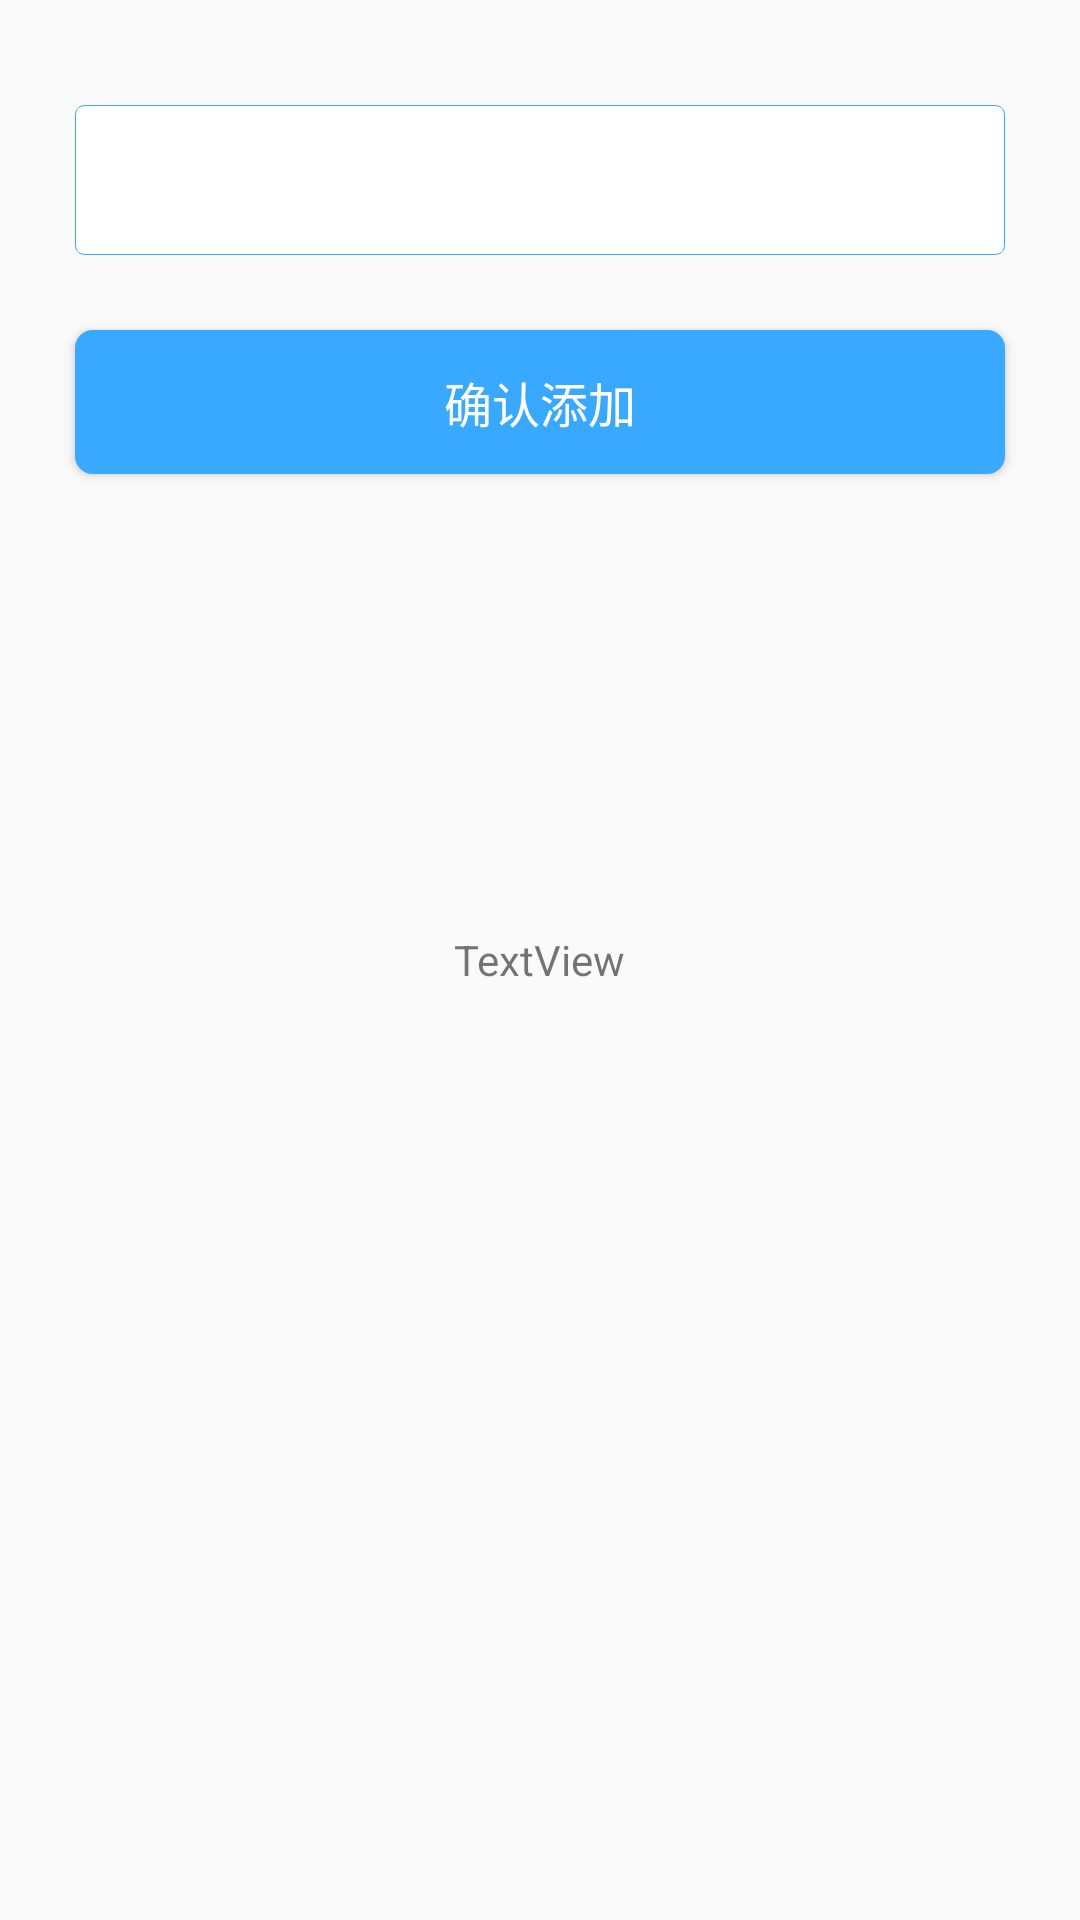

Here is an Android app screen rendered from its layout file. Give the layout XML and the strings, colors and styles it references.
<!-- AndroidManifest.xml: application theme AppTheme -->
<!-- res/layout/activity_main.xml -->
<?xml version="1.0" encoding="utf-8"?>
<RelativeLayout xmlns:android="http://schemas.android.com/apk/res/android"
    xmlns:app="http://schemas.android.com/apk/res-auto"
    xmlns:tools="http://schemas.android.com/tools"
    android:layout_width="match_parent"
    android:layout_height="match_parent"
    tools:context=".MainActivity">

    <RelativeLayout
        android:id="@+id/rlPlateNumber"
        android:layout_width="match_parent"
        android:layout_height="50dp"
        android:padding="1dp"
        android:layout_marginTop="35dp"
        android:layout_marginLeft="25dp"
        android:layout_marginRight="25dp"
        android:background="@drawable/btn_round_green">

        <EditText
            android:id="@+id/etPlateNumber"
            android:layout_width="match_parent"
            android:layout_height="match_parent"
            android:padding="5dp"
            android:gravity="center_vertical|left"
            android:textCursorDrawable="@drawable/edit_cursor_color"
            android:textSize="19sp"
            android:textColor="@color/colorTextPrimary"
            android:letterSpacing="0.8"
            android:maxLength="8"
            android:background="@color/colorwhite" />

        <ImageView
            android:id="@+id/imgIcon"
            android:layout_width="wrap_content"
            android:layout_height="wrap_content"
            android:src="@mipmap/tips_new_energy"
            android:layout_alignParentRight="true"
            android:layout_alignParentTop="true"
            android:visibility="gone"
            android:layout_marginRight="7dp"/>

    </RelativeLayout>

    <Button
        android:id="@+id/btnSubmit"
        style="@style/AppTheme.btnStyle.Normal.Round"
        android:layout_below="@+id/rlPlateNumber"
        android:layout_marginLeft="25dp"
        android:layout_marginRight="25dp"
        android:layout_width="match_parent"
        android:layout_height="wrap_content"
        android:layout_marginTop="25dp"
        android:text="确认添加" />

    <android.inputmethodservice.KeyboardView
        android:id="@+id/keyboard_view"
        android:layout_width="match_parent"
        android:layout_height="wrap_content"
        android:layout_alignParentBottom="true"
        android:background="#d1d5db"
        android:focusable="true"
        android:focusableInTouchMode="true"
        android:keyBackground="@drawable/selector_key_background"
        android:keyPreviewHeight="43dp"
        android:keyPreviewLayout="@layout/key_preview_layout"
        android:keyTextColor="#333333"
        android:keyTextSize="16sp"
        android:paddingBottom="5dp"
        android:shadowColor="#00000000"
        android:shadowRadius="0.0"
        android:visibility="gone"
        android:paddingTop="5dp"/>

    <TextView
        android:id="@+id/textView"
        android:layout_width="wrap_content"
        android:layout_height="wrap_content"
        android:layout_centerInParent="true"
        android:text="TextView" />

</RelativeLayout>
<!-- res/layout/key_preview_layout.xml (included above) -->
<?xml version="1.0" encoding="utf-8"?>
<TextView xmlns:android="http://schemas.android.com/apk/res/android"
    android:layout_width="86dp"
    android:layout_height="43dp"
    android:background="@drawable/selector_key_background"
    android:gravity="center"
    android:minEms="3"
    android:textColor="#333333"
    android:textSize="28dp" />
<!-- resources referenced by this layout -->
<resources>
  <color name="colorTextPrimary">#18202a</color>
  <color name="colorwhite">#ffffff</color>
  <!-- drawable btn_round_green (drawable) -->
  <?xml version="1.0" encoding="utf-8"?>
  <selector xmlns:android="http://schemas.android.com/apk/res/android">
  
      <item android:state_enabled="false">
          <shape>
              <corners android:radius="3dp"/>
              <solid android:color="@color/colorwhite" />
          </shape>
      </item>
  
      <item>
          <shape>
              <corners android:radius="3dp"/>
              <stroke android:color="@color/colorPrimary" android:width="1px"/>
          </shape>
      </item>
  
  </selector>
  <!-- drawable edit_cursor_color (drawable) -->
  <?xml version="1.0" encoding="utf-8"?>
  <shape xmlns:android="http://schemas.android.com/apk/res/android"
      android:shape="rectangle" >
  
      <size android:width="1dp" />
  
      <solid android:color="@color/colorTextPrimaryLight" />
  
  </shape>
  <!-- drawable selector_key_background (drawable) -->
  <?xml version="1.0" encoding="utf-8"?>
  <selector xmlns:android="http://schemas.android.com/apk/res/android">
  
      <item android:state_pressed="true">
          <shape>
              <size android:width="42dp" android:height="42dp" />
              <corners android:radius="2.5dp" />
              <stroke android:width="0.5dp" android:color="@color/btn_color_white_pressed" />
              
              <solid android:color="@color/btn_color_white_pressed" />
          </shape>
      </item>
  
      <item>
          <shape>
              <size android:width="42dp" android:height="42dp" />
              <corners android:radius="2.5dp" />
              <stroke android:width="0.5dp" android:color="@color/btn_color_white_normal" />
              
              <solid android:color="@color/btn_color_white_normal" />
          </shape>
      </item>
  </selector>
  <!-- mipmap tips_new_energy: png bitmap (mipmap-xhdpi, 1710 bytes) -->
  <style name="AppTheme.btnStyle.Normal.Round">
          <item name="android:background">@drawable/btn_normal_round</item>
      </style>
  <style name="AppTheme" parent="Theme.AppCompat.Light.DarkActionBar">
          
          <item name="colorPrimary">@color/colorPrimary</item>
          <item name="colorPrimaryDark">@color/colorPrimaryDark</item>
      </style>
  <color name="colorPrimary">#39a9ff</color>
  <color name="colorTextPrimaryLight">#707b89</color>
  <color name="btn_color_white_pressed">#e5e5e5</color>
  <color name="btn_color_white_normal">#FFFFFF</color>
  <!-- drawable btn_normal_round (drawable) -->
  <?xml version="1.0" encoding="utf-8"?>
  <selector xmlns:android="http://schemas.android.com/apk/res/android">
  
      <item android:state_enabled="false">
          <shape>
              <corners android:radius="6dp"/>
              <solid android:color="@color/colorEnable" />
          </shape>
      </item>
  
      <item android:state_pressed="true">
          <shape>
              <corners android:radius="6dp"/>
              <solid android:color="@color/colorPrimaryDark" />
          </shape>
      </item>
  
      <item>
          <shape>
              <corners android:radius="6dp"/>
              <solid android:color="@color/colorPrimary" />
          </shape>
      </item>
  
  </selector>
  <color name="colorPrimaryDark">#3998ff</color>
  <color name="colorEnable">#E5E4E4</color>
</resources>
